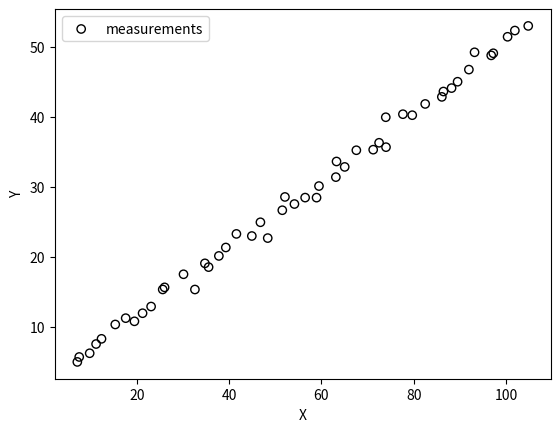

Recreate this plot in Python.
import numpy as np
import matplotlib.pyplot as plt


class Sensor:
    def __init__(self, pos=(0, 0), vel=(0, 0), std_noise=1):
        self.pos = np.array(pos, dtype=np.float64)
        self.vel = np.array(vel, dtype=np.float64)
        self.std_noise = float(std_noise)

    def read(self):
        """Updates position by one time step and returns new measurement."""
        self.pos += self.vel

        return self.pos + np.random.randn(2) * self.std_noise


if __name__ == "__main__":
    pos = (4, 3)
    vel = (2, 1)
    sensor = Sensor(pos, vel)

    n_measurements = 50
    measurements = np.array([sensor.read() for _ in range(n_measurements)])
    plt.scatter(
        measurements[:, 0], measurements[:, 1],
        label="measurements", facecolors="none", edgecolors="black"
    )
    plt.xlabel("X")
    plt.ylabel("Y")
    plt.legend()
    plt.show()
